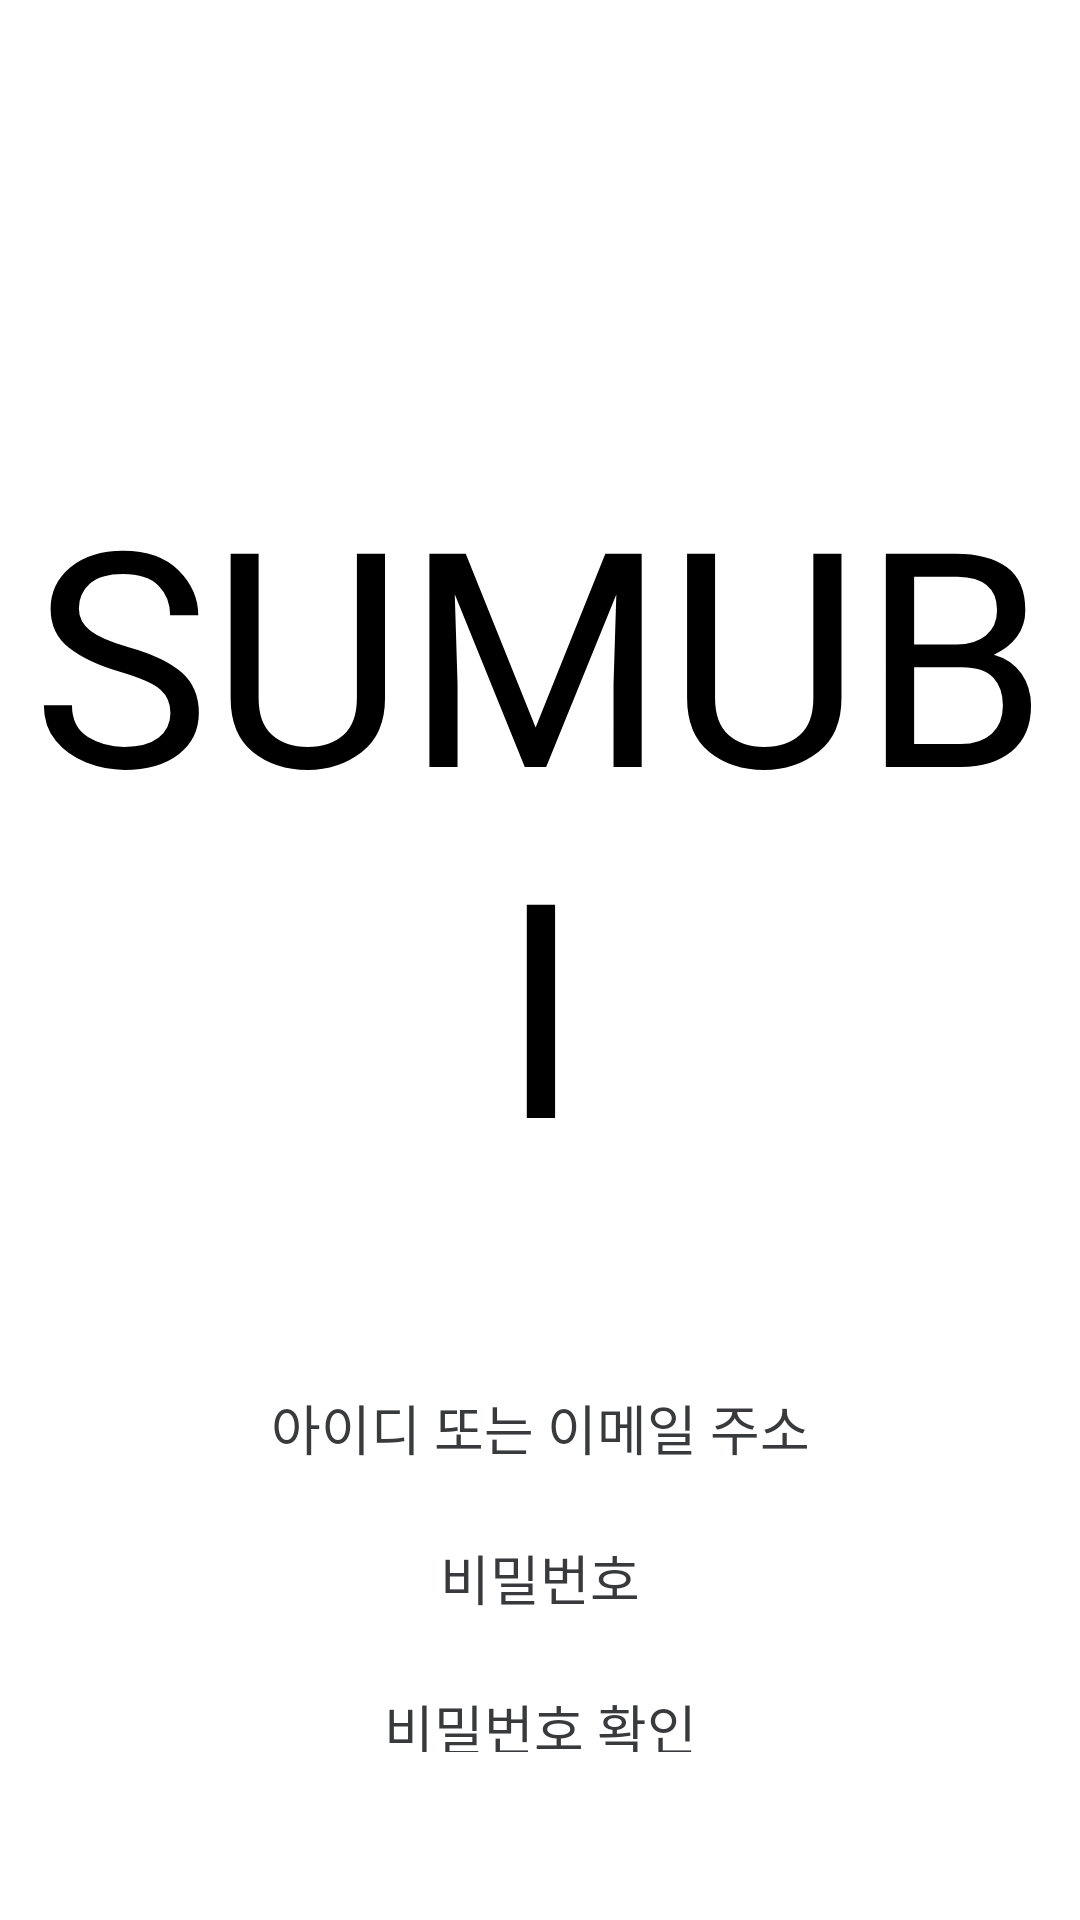

Layout XML and referenced resources for this Android screen:
<!-- AndroidManifest.xml: application theme Theme.SUMUBI -->
<!-- res/layout/activity_signup.xml -->
<?xml version="1.0" encoding="utf-8"?>
<LinearLayout xmlns:android="http://schemas.android.com/apk/res/android"
    xmlns:app="http://schemas.android.com/apk/res-auto"
    xmlns:tools="http://schemas.android.com/tools"
    android:layout_width="match_parent"
    android:layout_height="match_parent"
    android:background="#ffffff"
    android:orientation="vertical"
    tools:context=".LoginActivity">


    <TextView
        android:layout_width="match_parent"
        android:layout_height="wrap_content"
        android:layout_marginTop="150dp"
        android:gravity="center"
        android:text="SUMUBI"
        android:textColor="#000000"
        android:fontFamily="@font/nanumpen"
        android:textSize="100dp" />


    <LinearLayout
        android:layout_width="match_parent"
        android:layout_height="wrap_content"
        android:layout_gravity="center"
        android:orientation="vertical"
        android:padding="56dp">

        <EditText
            android:id="@+id/username_inputbox"
            android:layout_width="match_parent"
            android:layout_height="40dp"
            android:layout_gravity="center"
            android:layout_marginBottom="10dp"
            android:gravity="center"
            android:hint="아이디 또는 이메일 주소"
            android:background="@drawable/edittext_rounded_corner_rectangle"
            android:textColorHint="#383A3C" />

        <EditText
            android:id="@+id/password1_inputbox"
            android:layout_width="match_parent"
            android:layout_height="40dp"
            android:layout_gravity="center"
            android:layout_marginBottom="10dp"
            android:gravity="center"
            android:inputType="textPassword"
            android:hint="비밀번호"
            android:background="@drawable/edittext_rounded_corner_rectangle"
            android:textColorHint="#383A3C" />
        <EditText
            android:id="@+id/password2_inputbox"
            android:layout_width="match_parent"
            android:layout_height="40dp"
            android:layout_gravity="center"
            android:layout_marginBottom="1dp"
            android:gravity="center"
            android:inputType="textPassword"
            android:hint="비밀번호 확인"
            android:background="@drawable/edittext_rounded_corner_rectangle"
            android:textColorHint="#383A3C" />

        <TextView
            android:id="@+id/signup"
            android:layout_width="match_parent"
            android:layout_height="wrap_content"
            android:layout_gravity="center"
            android:layout_marginTop="50dp"
            android:padding="15dp"
            android:background="@drawable/rounded_button"
            android:textColor="#ffffff"
            android:gravity="center"
            android:text="가입"
            android:textSize="18dp"
            android:textStyle="bold" />
    </LinearLayout>

    <LinearLayout
        android:layout_width="wrap_content"
        android:layout_height="wrap_content"
        android:layout_gravity="center">
        <TextView
            android:layout_width="wrap_content"
            android:layout_height="wrap_content"
            android:textColor="#000000"
            android:textSize="15dp"
            android:text="계정이 있으신가요?" />

        <TextView
            android:id="@+id/login"
            android:layout_width="wrap_content"
            android:layout_height="wrap_content"
            android:layout_marginLeft="10dp"
            android:textStyle="bold"
            android:textColor="#0094f6"
            android:textSize="15dp"
            android:text="로그인" />


    </LinearLayout>





</LinearLayout>
<!-- resources referenced by this layout -->
<resources>
  <style name="Theme.SUMUBI" parent="Theme.MaterialComponents.DayNight.DarkActionBar">
          
          <item name="colorPrimary">@color/purple_500</item>
          <item name="colorPrimaryVariant">@color/purple_700</item>
          <item name="colorOnPrimary">@color/white</item>
          
          <item name="colorSecondary">@color/teal_200</item>
          <item name="colorSecondaryVariant">@color/teal_700</item>
          <item name="colorOnSecondary">@color/black</item>
          
          <item name="android:statusBarColor" tools:targetApi="l">?attr/colorPrimaryVariant</item>
          
          <item name="windowNoTitle">true</item>
      </style>
  <color name="purple_500">#FF6200EE</color>
  <color name="purple_700">#FF3700B3</color>
  <color name="white">#FFFFFFFF</color>
  <color name="teal_200">#FF03DAC5</color>
  <color name="teal_700">#FF018786</color>
  <color name="black">#FF000000</color>
</resources>
